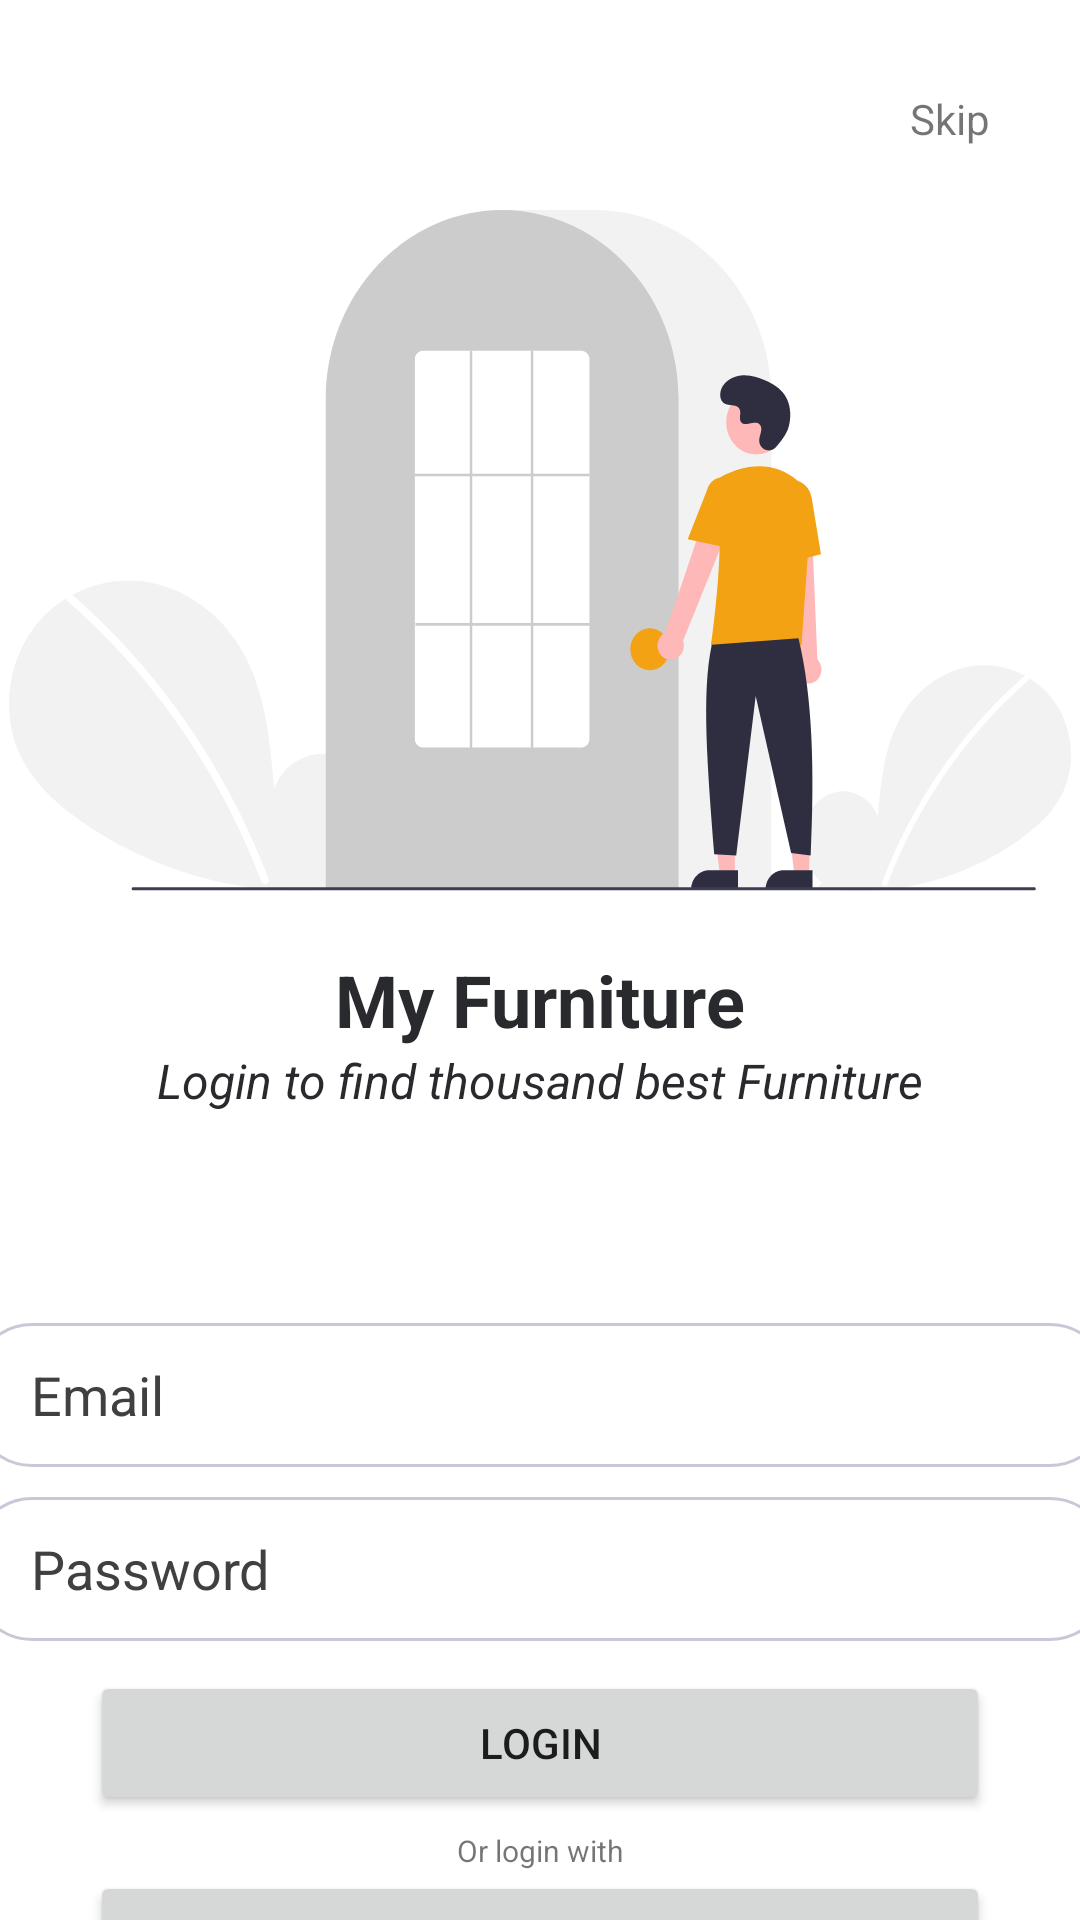

Android layout source for this screen:
<!-- AndroidManifest.xml: application theme Theme.Individ_project -->
<!-- res/layout/activity_login.xml -->
<?xml version="1.0" encoding="utf-8"?>
<androidx.constraintlayout.widget.ConstraintLayout xmlns:android="http://schemas.android.com/apk/res/android"
    xmlns:app="http://schemas.android.com/apk/res-auto"
    xmlns:tools="http://schemas.android.com/tools"
    android:layout_width="match_parent"
    android:layout_height="match_parent"
    tools:context=".LoginActivity">
    <TextView
        android:layout_width="wrap_content"
        android:layout_height="wrap_content"
        android:layout_marginEnd="30dp"
        android:layout_marginTop="30dp"
        android:text="@string/skip"
        app:layout_constraintEnd_toEndOf="parent"
        app:layout_constraintTop_toTopOf="parent" />

    <ImageView
        android:id="@+id/imageView1"
        android:layout_marginTop="70dp"
        android:layout_width="wrap_content"
        android:layout_height="wrap_content"
        app:layout_constraintEnd_toEndOf="parent"
        app:layout_constraintStart_toStartOf="parent"
        app:layout_constraintTop_toTopOf="parent"
        app:srcCompat="@drawable/undraw_login_re_4vu2_1" />

    <TextView
        android:id="@+id/textView"
        android:layout_marginTop="20dp"
        android:layout_width="wrap_content"
        android:layout_height="wrap_content"
        android:text="@string/app_name"
        android:textColor="@color/dark_grey"
        android:textSize="24sp"
        android:textStyle="bold"
        app:layout_constraintEnd_toEndOf="parent"
        app:layout_constraintStart_toStartOf="parent"
        app:layout_constraintTop_toBottomOf="@+id/imageView1" />

    <TextView
        android:id="@+id/textView2"
        android:layout_width="wrap_content"
        android:layout_height="wrap_content"
        android:text="@string/login_to"
        android:textColor="@color/dark_grey"
        android:textSize="16sp"
        android:textStyle="italic"
        app:layout_constraintEnd_toEndOf="parent"
        app:layout_constraintStart_toStartOf="parent"
        app:layout_constraintTop_toBottomOf="@+id/textView" />

    <EditText
        android:id="@+id/editText"
        android:layout_width="380dp"
        android:layout_height="48dp"
        android:layout_marginTop="70dp"
        android:background="@drawable/shape"
        android:paddingHorizontal="20dp"
        android:text="@string/email"
        android:textColor="@color/grey"
        app:layout_constraintEnd_toEndOf="parent"
        app:layout_constraintStart_toStartOf="parent"
        app:layout_constraintTop_toBottomOf="@+id/textView2" />

    <EditText
        android:id="@+id/editText2"
        android:layout_width="380dp"
        android:layout_height="48dp"
        android:layout_marginTop="10dp"
        android:background="@drawable/shape"
        android:paddingHorizontal="20dp"
        android:text="@string/password"
        android:textColor="@color/grey"
        app:layout_constraintEnd_toEndOf="parent"
        app:layout_constraintStart_toStartOf="parent"
        app:layout_constraintTop_toBottomOf="@+id/editText" />

    <Button
        android:id="@+id/login"
        android:layout_width="300dp"
        android:layout_height="48dp"
        android:layout_marginTop="10dp"
        android:text="@string/login"
        app:layout_constraintEnd_toEndOf="parent"
        app:layout_constraintStart_toStartOf="parent"
        app:layout_constraintTop_toBottomOf="@+id/editText2" />

    <TextView
        android:id="@+id/textView3"
        android:layout_width="wrap_content"
        android:layout_height="wrap_content"
        android:layout_marginVertical="5dp"
        android:text="@string/or_login_with"
        android:textSize="10dp"
        app:layout_constraintEnd_toEndOf="parent"
        app:layout_constraintStart_toStartOf="parent"
        app:layout_constraintTop_toBottomOf="@+id/login" />

    <Button
        android:id="@+id/button1"
        android:layout_width="300dp"
        android:layout_height="48dp"
        android:text="Google"
        app:layout_constraintEnd_toEndOf="parent"
        app:layout_constraintStart_toStartOf="parent"
        app:layout_constraintTop_toBottomOf="@+id/textView3" />

    <LinearLayout
        android:layout_width="wrap_content"
        android:orientation="horizontal"
        android:layout_height="wrap_content"
        app:layout_constraintEnd_toEndOf="parent"
        app:layout_constraintStart_toStartOf="parent"
        app:layout_constraintTop_toBottomOf="@+id/button1">

        <TextView
            android:id="@+id/textView4"
            android:layout_width="wrap_content"
            android:layout_height="wrap_content"
            android:layout_marginVertical="5dp"
            android:text="@string/don_t_have_an_account"
            android:textSize="10sp"
            app:layout_constraintEnd_toEndOf="parent"
            app:layout_constraintStart_toStartOf="parent"
            app:layout_constraintTop_toBottomOf="@+id/button1" />
        <TextView
            android:id="@+id/textView5"
            android:layout_width="wrap_content"
            android:layout_height="wrap_content"
            android:layout_marginVertical="5dp"
            android:text="@string/sign_up"
            android:textSize="10sp"
            android:layout_marginStart="10dp"
            android:textColor="@color/text_blue"
            android:textStyle="bold"
            app:layout_constraintEnd_toEndOf="parent"
            app:layout_constraintStart_toStartOf="parent"
            app:layout_constraintTop_toBottomOf="@+id/button1" />
    </LinearLayout>



</androidx.constraintlayout.widget.ConstraintLayout>
<!-- resources referenced by this layout -->
<resources>
  <color name="dark_grey">#292A2D</color>
  <color name="grey">#404040</color>
  <color name="text_blue">#239BD8</color>
  <!-- drawable shape (drawable) -->
  <?xml version="1.0" encoding="utf-8"?>
  <shape xmlns:android="http://schemas.android.com/apk/res/android">
  
      <stroke
          android:color="@color/text_grey"
          android:width="1dp"/>
      <solid
          android:color="@color/white"/>
      <corners
          android:radius="20dp"/>
  </shape>
  <!-- drawable undraw_login_re_4vu2_1: vector/xml drawable (drawable, 9041 chars, omitted) -->
  <string name="app_name">My Furniture</string>
  <string name="don_t_have_an_account">Don’t have an account ?</string>
  <string name="email">Email</string>
  <string name="login">login</string>
  <string name="login_to">Login to find thousand best Furniture</string>
  <string name="or_login_with">Or login with</string>
  <string name="password">Password</string>
  <string name="sign_up">Sign Up</string>
  <string name="skip">Skip</string>
  <style name="Theme.Individ_project" parent="Theme.MaterialComponents.DayNight.DarkActionBar">
          
          <item name="colorPrimary">@color/purple_500</item>
          <item name="colorPrimaryVariant">@color/purple_200</item>
          <item name="colorOnPrimary">@color/white</item>
          
          <item name="colorSecondary">@color/teal_200</item>
          <item name="colorSecondaryVariant">@color/teal_700</item>
          <item name="colorOnSecondary">@color/black</item>
          
          <item name="android:statusBarColor" tools:targetApi="l">?attr/colorPrimaryVariant</item>
          
      </style>
  <color name="text_grey">#C7C9D9</color>
  <color name="white">#FFFFFFFF</color>
  <color name="purple_500">#F2A213</color>
  <color name="purple_200">#FFBB86FC</color>
  <color name="teal_200">#FF03DAC5</color>
  <color name="teal_700">#FF018786</color>
  <color name="black">#FF000000</color>
</resources>
